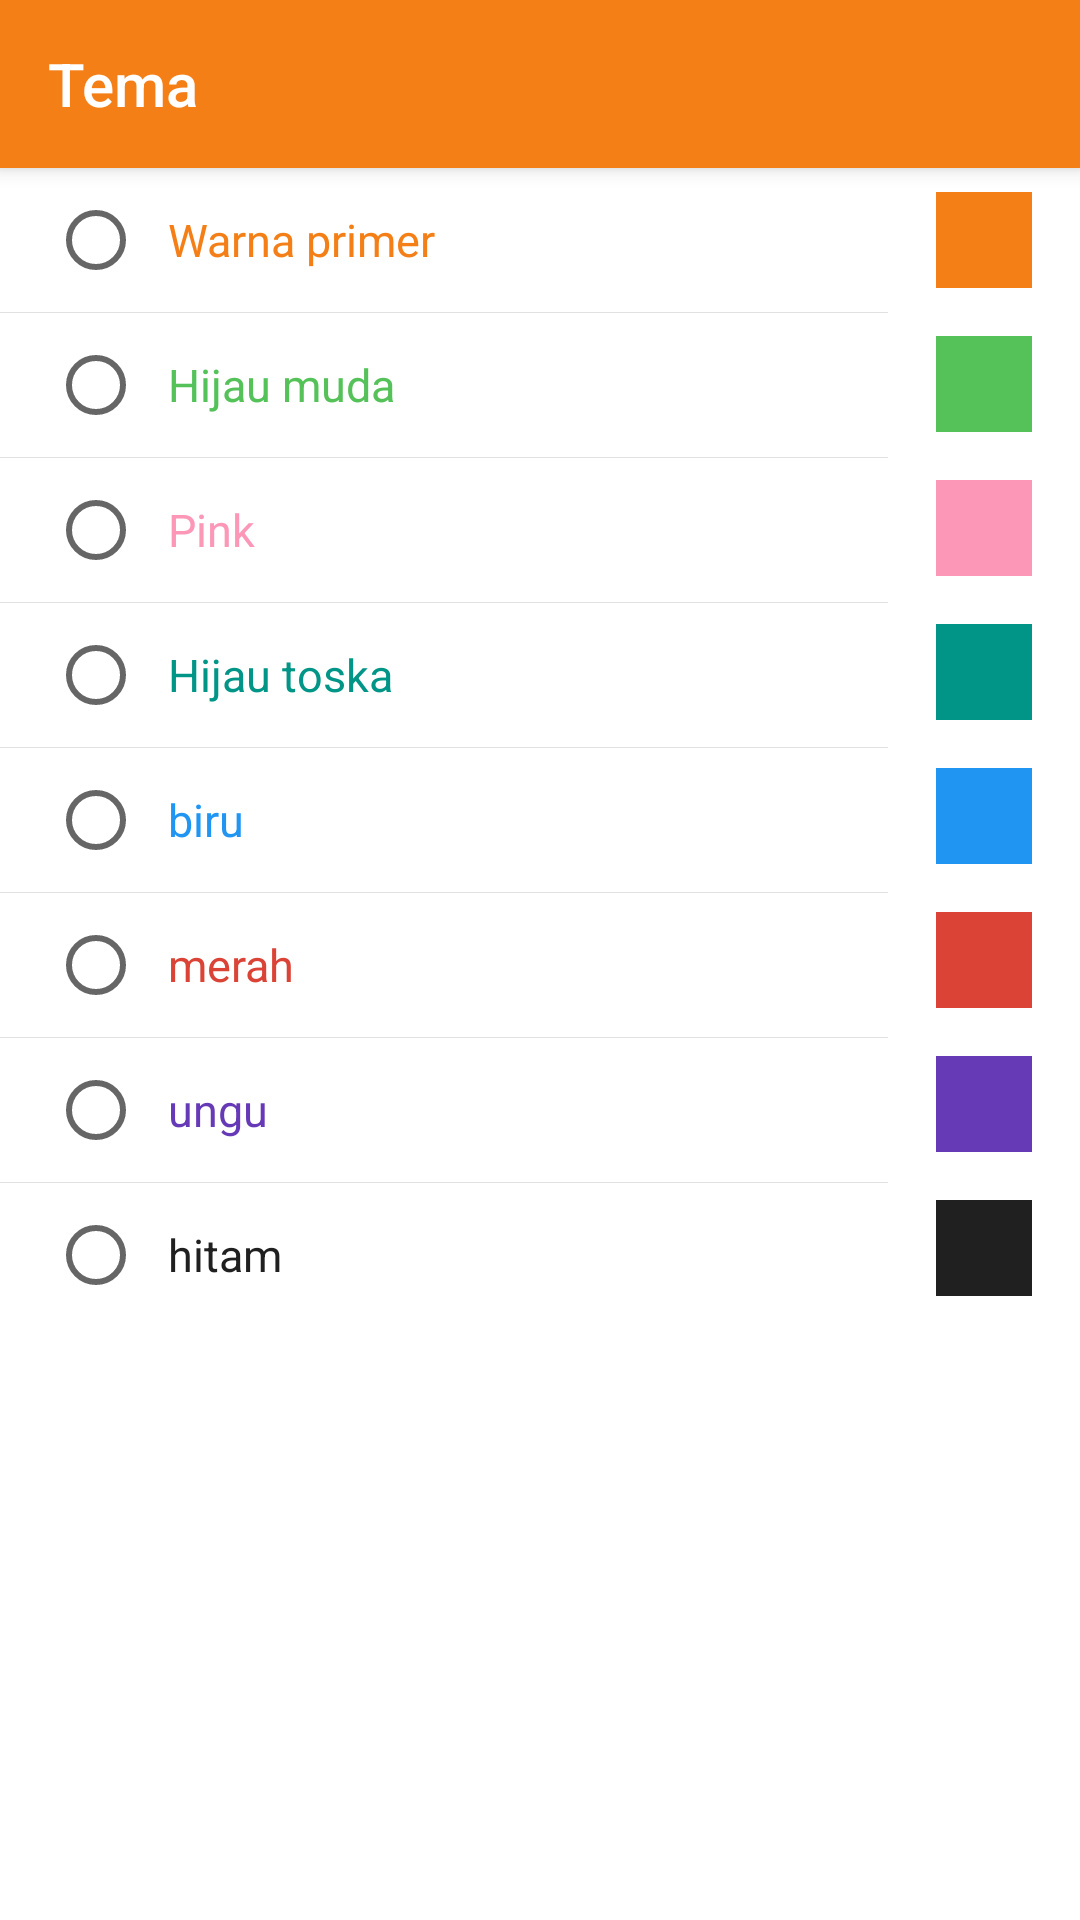

Layout XML and referenced resources for this Android screen:
<!-- AndroidManifest.xml: application theme AppTheme -->
<!-- res/layout/fragment_theme.xml -->
<?xml version="1.0" encoding="utf-8"?>
<LinearLayout xmlns:android="http://schemas.android.com/apk/res/android"
    xmlns:app="http://schemas.android.com/apk/res-auto"
    android:layout_width="match_parent"
    android:layout_height="match_parent"
    android:background="@android:color/white"
    android:orientation="vertical">

    <android.support.v7.widget.Toolbar
        android:id="@+id/toolbar"
        style="@style/Toolbar"
        app:navigationIcon="@drawable/ic_arrow_back_white_24dp"
        app:title="Tema"
        app:titleTextColor="@android:color/white"></android.support.v7.widget.Toolbar>

    <RelativeLayout
        android:layout_width="match_parent"
        android:layout_height="match_parent">

        <LinearLayout
            android:id="@+id/rl_color"
            android:layout_width="wrap_content"
            android:layout_height="wrap_content"
            android:layout_alignParentRight="true"
            android:orientation="vertical">

            <View
                style="@style/ColorSquare"
                android:background="@color/colorPrimary" />

            <View
                style="@style/ColorSquare"
                android:background="@color/colorPrimary.Green" />

            <View
                style="@style/ColorSquare"
                android:background="@color/colorPrimary.Pink" />

            <View
                style="@style/ColorSquare"
                android:background="@color/colorPrimary.Teal" />

            <View
                style="@style/ColorSquare"
                android:background="@color/colorPrimary.Blue" />

            <View
                style="@style/ColorSquare"
                android:background="@color/colorPrimary.Red" />

            <View
                style="@style/ColorSquare"
                android:background="@color/colorPrimary.Purple" />

            <View
                style="@style/ColorSquare"
                android:background="@color/colorPrimary.Black" />

            
                
                
                
        </LinearLayout>

        <RadioGroup
            android:id="@+id/rg"
            android:layout_width="match_parent"
            android:layout_height="wrap_content"
            android:layout_toLeftOf="@id/rl_color"
            android:orientation="vertical">

            <RadioButton
                android:id="@+id/rb_default"
                style="@style/RadioButton"
                android:text="Warna primer"
                android:textColor="@color/colorPrimary" />

            <View
                android:layout_width="match_parent"
                android:layout_height="1px"
                android:background="@color/divider_dark" />

            <RadioButton
                android:id="@+id/rb_green"
                style="@style/RadioButton"
                android:text="Hijau muda"
                android:textColor="@color/colorPrimary.Green" />

            <View
                android:layout_width="match_parent"
                android:layout_height="1px"
                android:background="@color/divider_dark" />

            <RadioButton
                android:id="@+id/rb_pink"
                style="@style/RadioButton"
                android:text="Pink"
                android:textColor="@color/colorPrimary.Pink" />

            <View
                android:layout_width="match_parent"
                android:layout_height="1px"
                android:background="@color/divider_dark" />

            <RadioButton
                android:id="@+id/rb_teal"
                style="@style/RadioButton"
                android:text="Hijau toska"
                android:textColor="@color/colorPrimary.Teal" />

            <View
                android:layout_width="match_parent"
                android:layout_height="1px"
                android:background="@color/divider_dark" />

            <RadioButton
                android:id="@+id/rb_blue"
                style="@style/RadioButton"
                android:text="biru"
                android:textColor="@color/colorPrimary.Blue" />

            <View
                android:layout_width="match_parent"
                android:layout_height="1px"
                android:background="@color/divider_dark" />

            <RadioButton
                android:id="@+id/rb_red"
                style="@style/RadioButton"
                android:text="merah"
                android:textColor="@color/colorPrimary.Red" />

            <View
                android:layout_width="match_parent"
                android:layout_height="1px"
                android:background="@color/divider_dark" />

            <RadioButton
                android:id="@+id/rb_purple"
                style="@style/RadioButton"
                android:text="ungu"
                android:textColor="@color/colorPrimary.Purple" />

            <View
                android:layout_width="match_parent"
                android:layout_height="1px"
                android:background="@color/divider_dark" />

            <RadioButton
                android:id="@+id/rb_black"
                style="@style/RadioButton"
                android:text="hitam"
                android:textColor="@color/colorPrimary.Black" />

            
                
                
                

            
                
                
                
                
        </RadioGroup>
    </RelativeLayout>
</LinearLayout>
<!-- resources referenced by this layout -->
<resources>
  <color name="colorPrimary">#f57f17</color>
  <color name="colorPrimary.Black">#202020</color>
  <color name="colorPrimary.Blue">#2095F2</color>
  <color name="colorPrimary.Green">#55C259</color>
  <color name="colorPrimary.Pink">#fc97b8</color>
  <color name="colorPrimary.Purple">#6639B6</color>
  <color name="colorPrimary.Red">#DA4336</color>
  <color name="colorPrimary.Teal">#009587</color>
  <color name="divider_dark">#1e000000</color>
  <style name="ColorSquare">
          <item name="android:layout_width">32dp</item>
          <item name="android:layout_height">32dp</item>
          <item name="android:layout_marginLeft">16dp</item>
          <item name="android:layout_marginRight">16dp</item>
          <item name="android:layout_marginTop">8dp</item>
          <item name="android:layout_marginBottom">8dp</item>
      </style>
  <style name="RadioButton">
          <item name="android:theme">@style/ColorSecondaryAccent</item>
          <item name="android:textSize">@dimen/primary_font_size</item>
          <item name="android:layout_width">match_parent</item>
          <item name="android:layout_height">wrap_content</item>
          <item name="android:paddingLeft">8dp</item>
          <item name="android:layout_marginLeft">16dp</item>
          <item name="android:layout_marginRight">16dp</item>
          <item name="android:layout_marginTop">8dp</item>
          <item name="android:layout_marginBottom">8dp</item>
      </style>
  <style name="Toolbar">
          <item name="android:layout_width">match_parent</item>
          <item name="android:layout_height">?actionBarSize</item>
          <item name="android:background">?colorPrimary</item>
          <item name="android:elevation" tools:targetApi="lollipop">4dp</item>
      </style>
  <style name="AppTheme" parent="Theme.AppCompat.Light.NoActionBar">
          <item name="colorPrimary">@color/colorPrimary</item>
          <item name="colorPrimaryDark">@color/colorPrimaryDark</item>
          <item name="colorAccent">@color/colorAccent</item>
          <item name="eventBackground">@color/colorEvent</item>
      </style>
  <style name="ColorSecondaryAccent">
          <item name="android:textColorSecondary">@color/divider_dark</item>
      </style>
  <dimen name="primary_font_size">15sp</dimen>
  <color name="colorPrimaryDark">#bc5100</color>
  <color name="colorAccent">#ff6040</color>
  <color name="colorEvent">#f7943d</color>
</resources>
